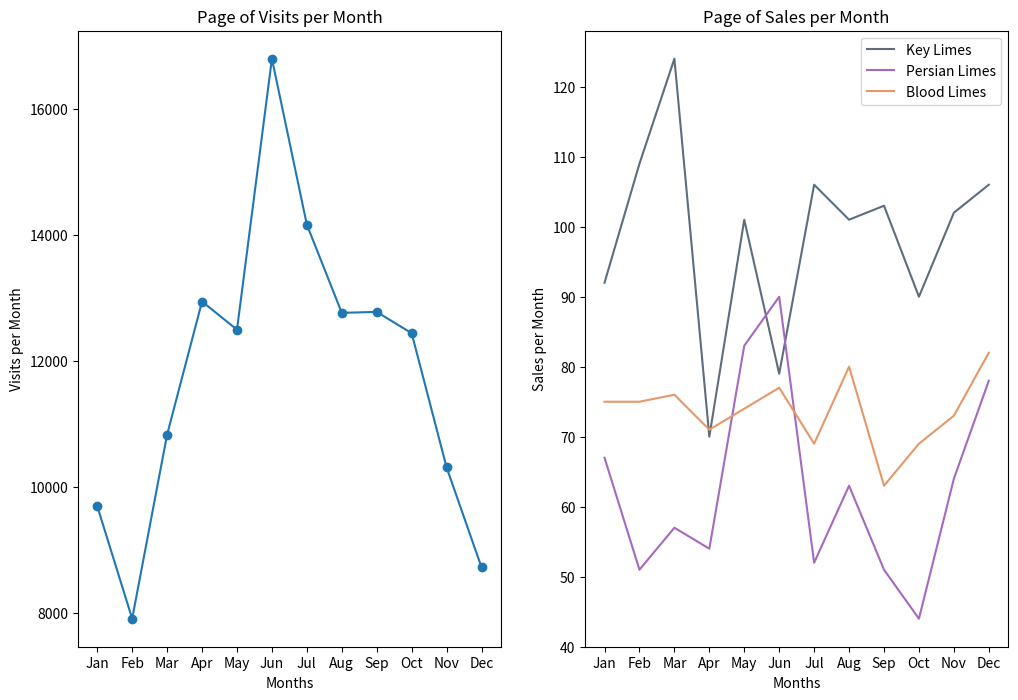

The script that saved this image:
from matplotlib import pyplot as plt

# --- 1. Sets de Datos Base (Series Temporales Mensuales) ---
months = ["Jan", "Feb", "Mar", "Apr", "May", "Jun", "Jul", "Aug", "Sep", "Oct", "Nov", "Dec"]
visits_per_month = [9695, 7909, 10831, 12942, 12495, 16794, 14161, 12762, 12777, 12439, 10309, 8724]

# Volumen de ventas indexado por especies de producto
key_limes_per_month = [92.0, 109.0, 124.0, 70.0, 101.0, 79.0, 106.0, 101.0, 103.0, 90.0, 102.0, 106.0]
persian_limes_per_month = [67.0, 51.0, 57.0, 54.0, 83.0, 90.0, 52.0, 63.0, 51.0, 44.0, 64.0, 78.0]
blood_limes_per_month = [75.0, 75.0, 76.0, 71.0, 74.0, 77.0, 69.0, 80.0, 63.0, 69.0, 73.0, 82.0]

# --- 2. Inicialización del Lienzo Principal ---
plt.figure(figsize=(12, 8))
x_values = range(len(months))

# --- 3. Región Izquierda: Tendencia de Tráfico Web (Subplot 1) ---
ax1 = plt.subplot(1, 2, 1)
plt.plot(x_values, visits_per_month, marker="o")
plt.xlabel("Months")
plt.ylabel("Visits per Month")
plt.title("Page of Visits per Month")
ax1.set_xticks(x_values)
ax1.set_xticklabels(months)

# --- 4. Región Derecha: Distribución de Ventas Multiclase (Subplot 2) ---
ax2 = plt.subplot(1, 2, 2)
plt.plot(x_values, key_limes_per_month, color="#5D6D7E")
plt.plot(x_values, persian_limes_per_month, color="#A569BD")
plt.plot(x_values, blood_limes_per_month, color="#E59866")
plt.legend(["Key Limes", "Persian Limes", "Blood Limes"])
plt.xlabel("Months")
plt.ylabel("Sales per Month")
plt.title("Page of Sales per Month")
ax2.set_xticks(x_values)
ax2.set_xticklabels(months)

# --- 5. Persistencia y Exportación ---
plt.savefig("graphic_lines.png")
plt.close()
